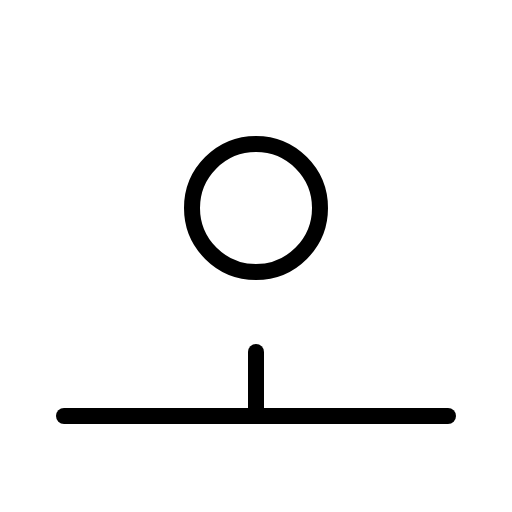
t = 0.00 s
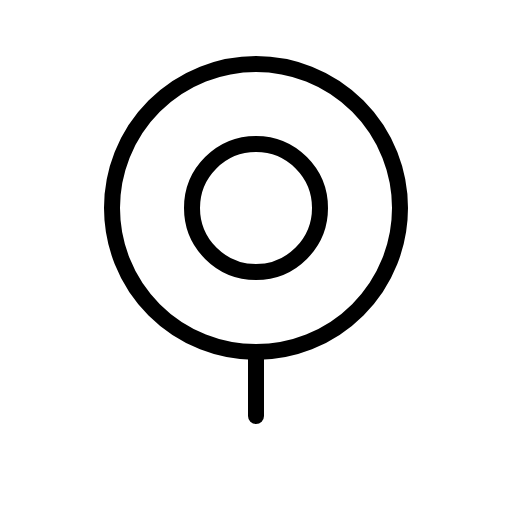
t = 0.90 s
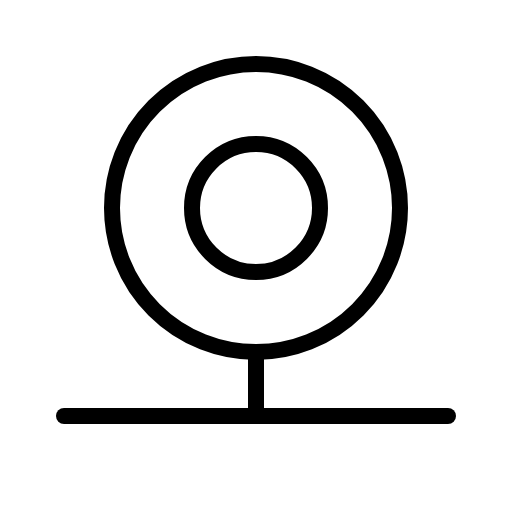
t = 1.28 s
t = 2.03 s: frame unchanged from t = 1.28 s, image omitted
t = 2.78 s: frame unchanged from t = 1.28 s, image omitted
t = 3.15 s: frame unchanged from t = 1.28 s, image omitted

The animated SVG that drew these frames (rendered in a browser with its animation timeline set to each time). Animation: 1 CSS @keyframes rule; one cycle of 3.90 s, repeats indefinitely.

<svg xmlns="http://www.w3.org/2000/svg" viewBox="0 0 256 256">
  <style>
    .draw-line {
      stroke-dasharray: 2000;
      stroke-dashoffset: 0;
    }
    svg:hover .draw-line {
      animation: phosphor-draw-in 3s ease-in-out infinite alternate;
    }
    @keyframes phosphor-draw-in {
      0%   { stroke-dashoffset: 2000; }
      50%  { stroke-dashoffset: 0; }
      100% { stroke-dashoffset: 0; }
    }
  </style><rect width="256" height="256" fill="none"/><circle cx="128" cy="104" r="72" fill="none" stroke="currentColor" stroke-linecap="round" stroke-linejoin="round" stroke-width="8" class="draw-line" pathLength="1" style="animation-delay: 0s"/><circle cx="128" cy="104" r="32" fill="none" stroke="currentColor" stroke-linecap="round" stroke-linejoin="round" stroke-width="8" class="draw-line" pathLength="1" style="animation-delay: 0.3s"/><line x1="128" y1="176" x2="128" y2="208" fill="none" stroke="currentColor" stroke-linecap="round" stroke-linejoin="round" stroke-width="8" class="draw-line" pathLength="1" style="animation-delay: 0.6s"/><line x1="32" y1="208" x2="224" y2="208" fill="none" stroke="currentColor" stroke-linecap="round" stroke-linejoin="round" stroke-width="8" class="draw-line" pathLength="1" style="animation-delay: 0.9s"/></svg>
